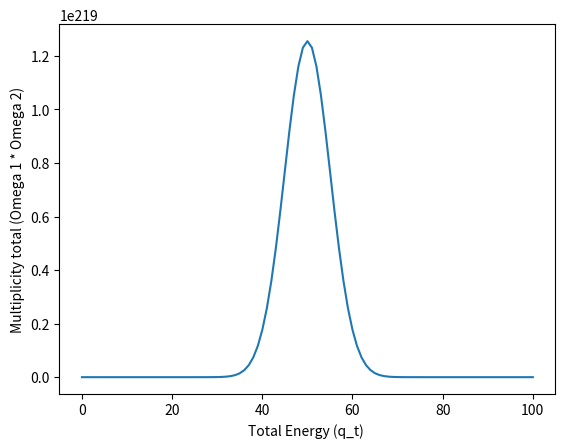

Generate this figure with matplotlib:

# coding: utf-8

# In[35]:


#Program is to calculate the Multiplicity of two interating Einstein solids, 1 and 2.
#qt is the total energy of both of the solids combined

#import numpy as np
import matplotlib.pyplot as plt
#for plotting the graph
from math import log, exp
#for log and exp funcitons

def factorial(N):
    if N == 0 or N == 1:
        return 1
    else:
        total = 1
        for i in range(2,N+1):
            total *= i
        return total
    
#Factorial function for Multiplicity calculations

N1 = 3000
N2 = 2000
qt = 100

#Values for number of osscilators for solids 1 and 2 and the total energy of the system
    
def M1(N1,q1):
    return exp((log(factorial(int(q1) + int(N1) - 1))) - ((log(factorial(int(q1)))) + (log(factorial(int(N1)-1)))))

def M2(N2,q1):
    return exp((log(factorial(int(qt-q1) + int(N2) - 1))) - ((log(factorial(int(qt-q1)))) + (log(factorial(int(N2)-1)))))

#Calcuations of M1 and M2. M2 is made dependant on q1 due to the fact that qt minus q1 is q2.
#Return function is used to input M values into Omega sets

def Plot_Multiplicity(N):

    N_series = range(N+1)
    #Omega1 = [] #Use if you wish to see the plot of M1
    #Omega2 = [] #Use if you wish to see the plot of M2
    Omega3 = []
    
    for q1 in N_series:
        #Omega1.append(M1(N1,q1)) #Use if you wish to see the plot of M1
        #Omega2.append(M2(N2,q1)) #Use if you wish to see the plot of M2
        Omega3.append(M1(N1,q1)*(M2(N1,q1)))
        
#By making both M1 and M2 dependant on q1, we can have q1 in the N_series work for both.
#Omega3.append(M1(N1,q1)*(M2(N1,q1))) is used to multiply the multiplicites together to get a total multiplicity
        
    #plt.plot(N_series, Omega1) #Use if you wish to see the plot of M1
    #plt.plot(N_series, Omega2) #Use if you wish to see the plot of M2
    plt.plot(N_series, Omega3)
    
    plt.xlabel('Total Energy (q_t) ')
    plt.ylabel('Multiplicity total (Omega 1 * Omega 2)')

    plt.show()
    
#As N increses the multiplicity will be more localized. In this function it is localized at (N+1)/2


# In[36]:


Plot_Multiplicity(qt)

